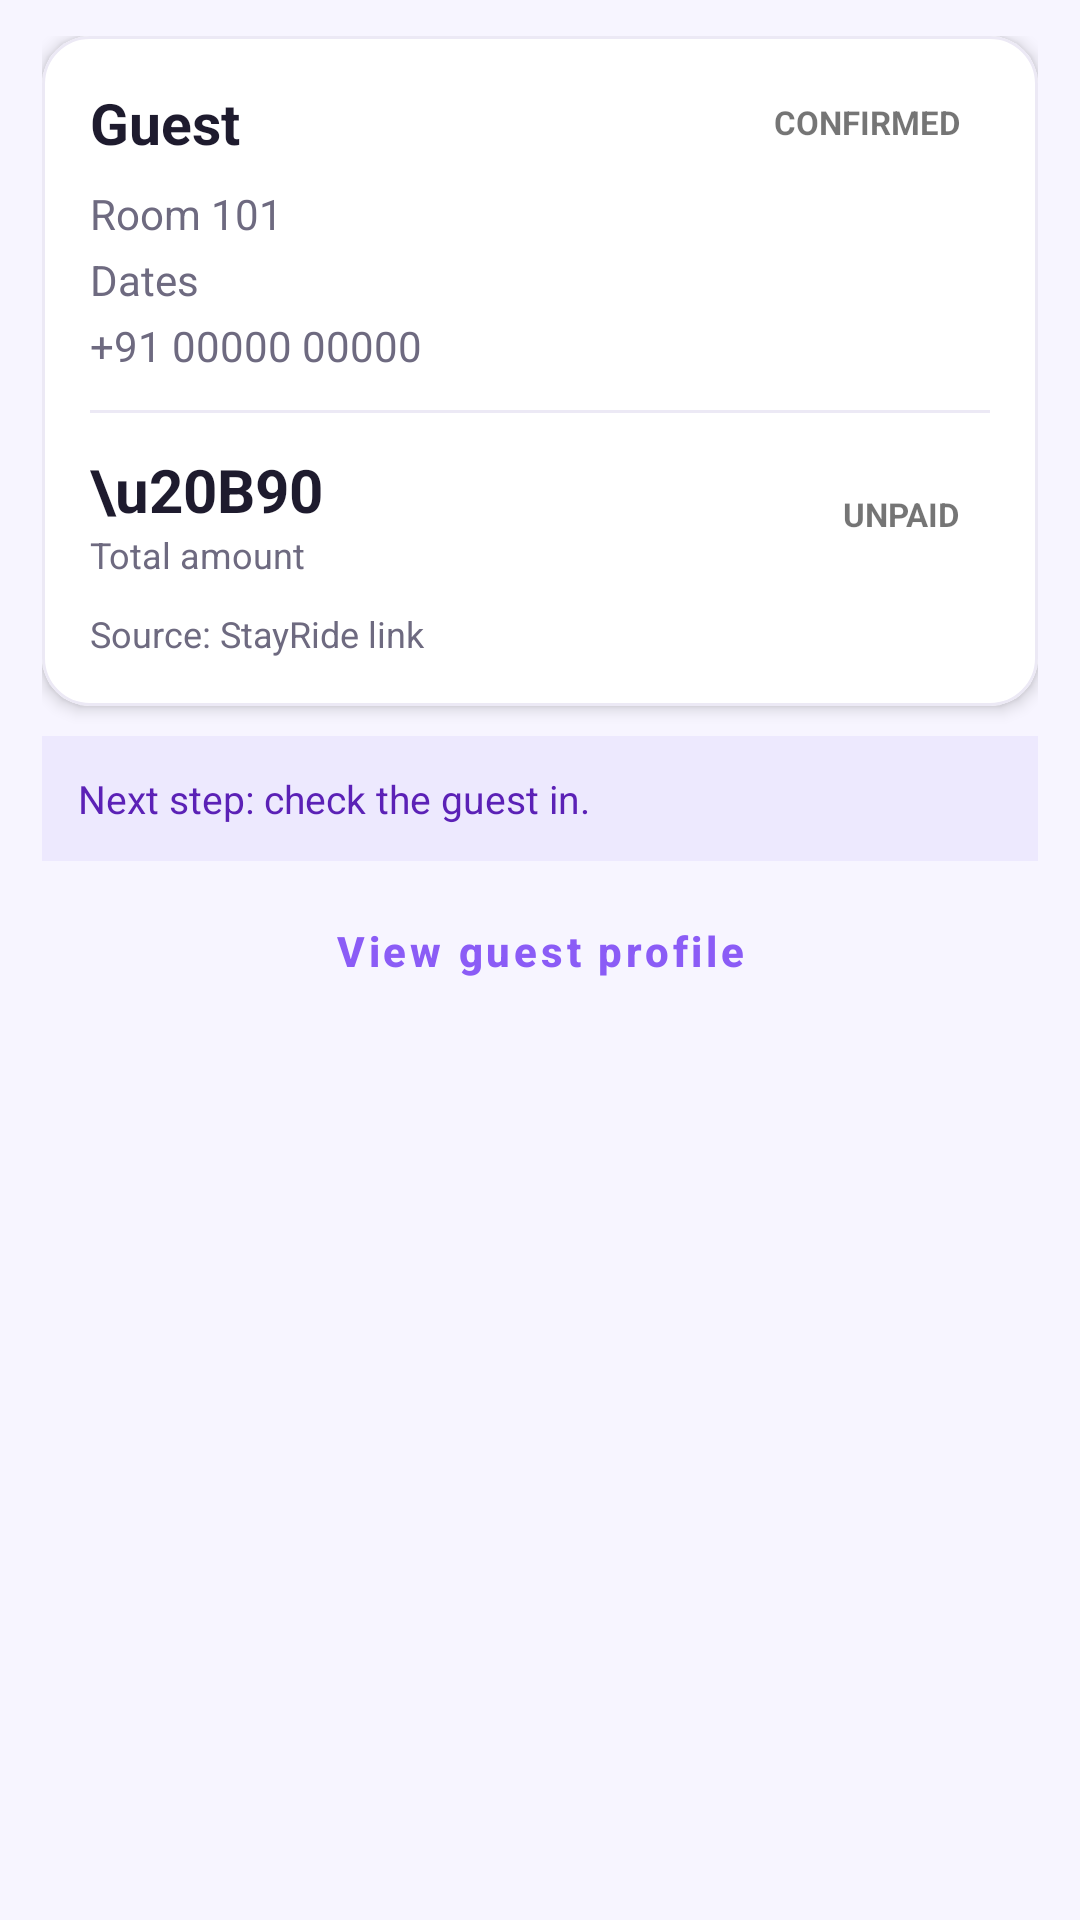

Produce the Android XML layout that renders to this screen, including the resource entries it uses.
<!-- AndroidManifest.xml: application theme Theme.StayRide -->
<!-- res/layout/activity_booking_detail.xml -->
<?xml version="1.0" encoding="utf-8"?>
<LinearLayout xmlns:android="http://schemas.android.com/apk/res/android"
    xmlns:app="http://schemas.android.com/apk/res-auto"
    android:layout_width="match_parent"
    android:layout_height="match_parent"
    android:orientation="vertical">

    <androidx.core.widget.NestedScrollView
        android:layout_width="match_parent"
        android:layout_height="0dp"
        android:layout_weight="1">

        <LinearLayout
            android:layout_width="match_parent"
            android:layout_height="wrap_content"
            android:orientation="vertical"
            android:paddingStart="14dp"
            android:paddingTop="12dp"
            android:paddingEnd="14dp"
            android:paddingBottom="20dp">

            <com.google.android.material.card.MaterialCardView
                android:layout_width="match_parent"
                android:layout_height="wrap_content"
                app:cardBackgroundColor="@color/bg_card"
                app:cardCornerRadius="16dp"
                app:cardElevation="3dp"
                app:strokeColor="@color/divider"
                app:strokeWidth="1dp">

                <LinearLayout
                    android:layout_width="match_parent"
                    android:layout_height="wrap_content"
                    android:orientation="vertical"
                    android:padding="16dp">

                    <LinearLayout
                        android:layout_width="match_parent"
                        android:layout_height="wrap_content"
                        android:gravity="center_vertical"
                        android:orientation="horizontal">

                        <TextView
                            android:id="@+id/guestName"
                            android:layout_width="0dp"
                            android:layout_height="wrap_content"
                            android:layout_weight="1"
                            android:text="Guest"
                            android:textColor="@color/text_primary"
                            android:textSize="19sp"
                            android:textStyle="bold" />

                        <TextView
                            android:id="@+id/status"
                            android:layout_width="wrap_content"
                            android:layout_height="wrap_content"
                            android:paddingStart="10dp"
                            android:paddingTop="4dp"
                            android:paddingEnd="10dp"
                            android:paddingBottom="4dp"
                            android:text="CONFIRMED"
                            android:textSize="11sp"
                            android:textStyle="bold" />
                    </LinearLayout>

                    <TextView
                        android:id="@+id/room"
                        android:layout_width="wrap_content"
                        android:layout_height="wrap_content"
                        android:layout_marginTop="8dp"
                        android:text="Room 101"
                        android:textColor="@color/text_secondary"
                        android:textSize="14sp" />

                    <TextView
                        android:id="@+id/dates"
                        android:layout_width="wrap_content"
                        android:layout_height="wrap_content"
                        android:layout_marginTop="3dp"
                        android:text="Dates"
                        android:textColor="@color/text_secondary"
                        android:textSize="14sp" />

                    <TextView
                        android:id="@+id/phone"
                        android:layout_width="wrap_content"
                        android:layout_height="wrap_content"
                        android:layout_marginTop="3dp"
                        android:text="+91 00000 00000"
                        android:textColor="@color/text_secondary"
                        android:textSize="14sp" />

                    <View
                        android:layout_width="match_parent"
                        android:layout_height="1dp"
                        android:layout_marginTop="12dp"
                        android:background="@color/divider" />

                    <LinearLayout
                        android:layout_width="match_parent"
                        android:layout_height="wrap_content"
                        android:layout_marginTop="12dp"
                        android:gravity="center_vertical"
                        android:orientation="horizontal">

                        <LinearLayout
                            android:layout_width="0dp"
                            android:layout_height="wrap_content"
                            android:layout_weight="1"
                            android:orientation="vertical">

                            <TextView
                                android:id="@+id/amount"
                                android:layout_width="wrap_content"
                                android:layout_height="wrap_content"
                                android:text="\u20B90"
                                android:textColor="@color/text_primary"
                                android:textSize="20sp"
                                android:textStyle="bold" />

                            <TextView
                                android:id="@+id/amountMeta"
                                android:layout_width="wrap_content"
                                android:layout_height="wrap_content"
                                android:text="Total amount"
                                android:textColor="@color/text_secondary"
                                android:textSize="12sp" />
                        </LinearLayout>

                        <TextView
                            android:id="@+id/payment"
                            android:layout_width="wrap_content"
                            android:layout_height="wrap_content"
                            android:paddingStart="10dp"
                            android:paddingTop="4dp"
                            android:paddingEnd="10dp"
                            android:paddingBottom="4dp"
                            android:text="UNPAID"
                            android:textSize="11sp"
                            android:textStyle="bold" />
                    </LinearLayout>

                    <TextView
                        android:id="@+id/source"
                        android:layout_width="wrap_content"
                        android:layout_height="wrap_content"
                        android:layout_marginTop="10dp"
                        android:text="Source: StayRide link"
                        android:textColor="@color/text_secondary"
                        android:textSize="12sp" />
                </LinearLayout>
            </com.google.android.material.card.MaterialCardView>

            <TextView
                android:id="@+id/statusNote"
                android:layout_width="match_parent"
                android:layout_height="wrap_content"
                android:layout_marginTop="10dp"
                android:background="@color/brand_primary_light"
                android:padding="12dp"
                android:text="Next step: check the guest in."
                android:textColor="@color/brand_primary_dark"
                android:textSize="13sp" />

            <com.google.android.material.button.MaterialButton
                android:id="@+id/btnViewGuest"
                style="@style/AppButtonText"
                android:layout_width="match_parent"
                android:layout_height="wrap_content"
                android:layout_marginTop="6dp"
                android:text="View guest profile" />
        </LinearLayout>
    </androidx.core.widget.NestedScrollView>

    <LinearLayout
        android:id="@+id/actions"
        android:layout_width="match_parent"
        android:layout_height="wrap_content"
        android:orientation="vertical"
        android:paddingStart="14dp"
        android:paddingEnd="14dp"
        android:paddingBottom="14dp" />
</LinearLayout>
<!-- resources referenced by this layout -->
<resources>
  <color name="bg_card">#FFFFFFFF</color>
  <color name="brand_primary_dark">#FF5B21B6</color>
  <color name="brand_primary_light">#FFEDE9FE</color>
  <color name="divider">#FFECE9F5</color>
  <color name="text_primary">#FF1E1B2E</color>
  <color name="text_secondary">#FF6E6A80</color>
  <style name="AppButtonText" parent="Widget.MaterialComponents.Button.TextButton">
          <item name="android:textAllCaps">false</item>
          <item name="android:textStyle">bold</item>
          <item name="android:textColor">@color/brand_primary</item>
          <item name="shapeAppearanceOverlay">@style/AppShape_14</item>
      </style>
  <style name="Theme.StayRide" parent="Theme.MaterialComponents.Light.DarkActionBar">
          <item name="colorPrimary">@color/brand_primary</item>
          <item name="colorPrimaryVariant">@color/brand_primary_dark</item>
          <item name="colorOnPrimary">@color/white</item>
          <item name="colorSecondary">@color/brand_accent</item>
          <item name="colorSecondaryVariant">@color/brand_accent</item>
          <item name="colorOnSecondary">@color/black</item>
          <item name="colorAccent">@color/brand_primary</item>
          <item name="colorSurface">@color/bg_card</item>
          <item name="colorOnSurface">@color/text_primary</item>
          <item name="android:colorBackground">@color/bg_page</item>
          <item name="android:textColorPrimary">@color/text_primary</item>
          <item name="android:textColorSecondary">@color/text_secondary</item>
          <item name="android:statusBarColor">@color/brand_primary_dark</item>
          <item name="android:windowBackground">@color/bg_page</item>
          <item name="android:windowLightStatusBar">false</item>
          <item name="materialAlertDialogTheme">@style/AppAlertDialog</item>
          <item name="materialButtonStyle">@style/AppButton</item>
          <item name="textInputStyle">@style/Widget.MaterialComponents.TextInputLayout.OutlinedBox</item>
      </style>
  <color name="brand_primary">#FF8B5CF6</color>
  <style name="AppShape_14" parent="">
          <item name="cornerFamily">rounded</item>
          <item name="cornerSize">14dp</item>
      </style>
  <color name="white">#FFFFFFFF</color>
  <color name="brand_accent">#FFFBBF24</color>
  <color name="black">#FF000000</color>
  <color name="bg_page">#FFF7F5FF</color>
  <style name="AppAlertDialog" parent="ThemeOverlay.MaterialComponents.MaterialAlertDialog">
          <item name="shapeAppearanceOverlay">@style/AppShape_24</item>
          <item name="colorSurface">@color/bg_card</item>
          <item name="colorAccent">@color/brand_primary</item>
          <item name="buttonBarPositiveButtonStyle">@style/DialogPositiveButton</item>
          <item name="buttonBarNegativeButtonStyle">@style/DialogNegativeButton</item>
          <item name="buttonBarNeutralButtonStyle">@style/DialogNegativeButton</item>
      </style>
  <style name="AppButton" parent="Widget.MaterialComponents.Button">
          <item name="android:textAllCaps">false</item>
          <item name="android:textStyle">bold</item>
          <item name="android:textColor">@color/white</item>
          <item name="backgroundTint">@color/brand_primary</item>
          <item name="iconTint">@color/white</item>
          <item name="shapeAppearanceOverlay">@style/AppShape_14</item>
      </style>
  <style name="AppShape_24" parent="">
          <item name="cornerFamily">rounded</item>
          <item name="cornerSize">24dp</item>
      </style>
  <style name="DialogPositiveButton" parent="Widget.MaterialComponents.Button.TextButton.Dialog">
          <item name="android:textColor">@color/brand_primary</item>
          <item name="android:textStyle">bold</item>
          <item name="android:textAllCaps">false</item>
      </style>
  <style name="DialogNegativeButton" parent="Widget.MaterialComponents.Button.TextButton.Dialog">
          <item name="android:textColor">@color/text_secondary</item>
          <item name="android:textAllCaps">false</item>
      </style>
</resources>
